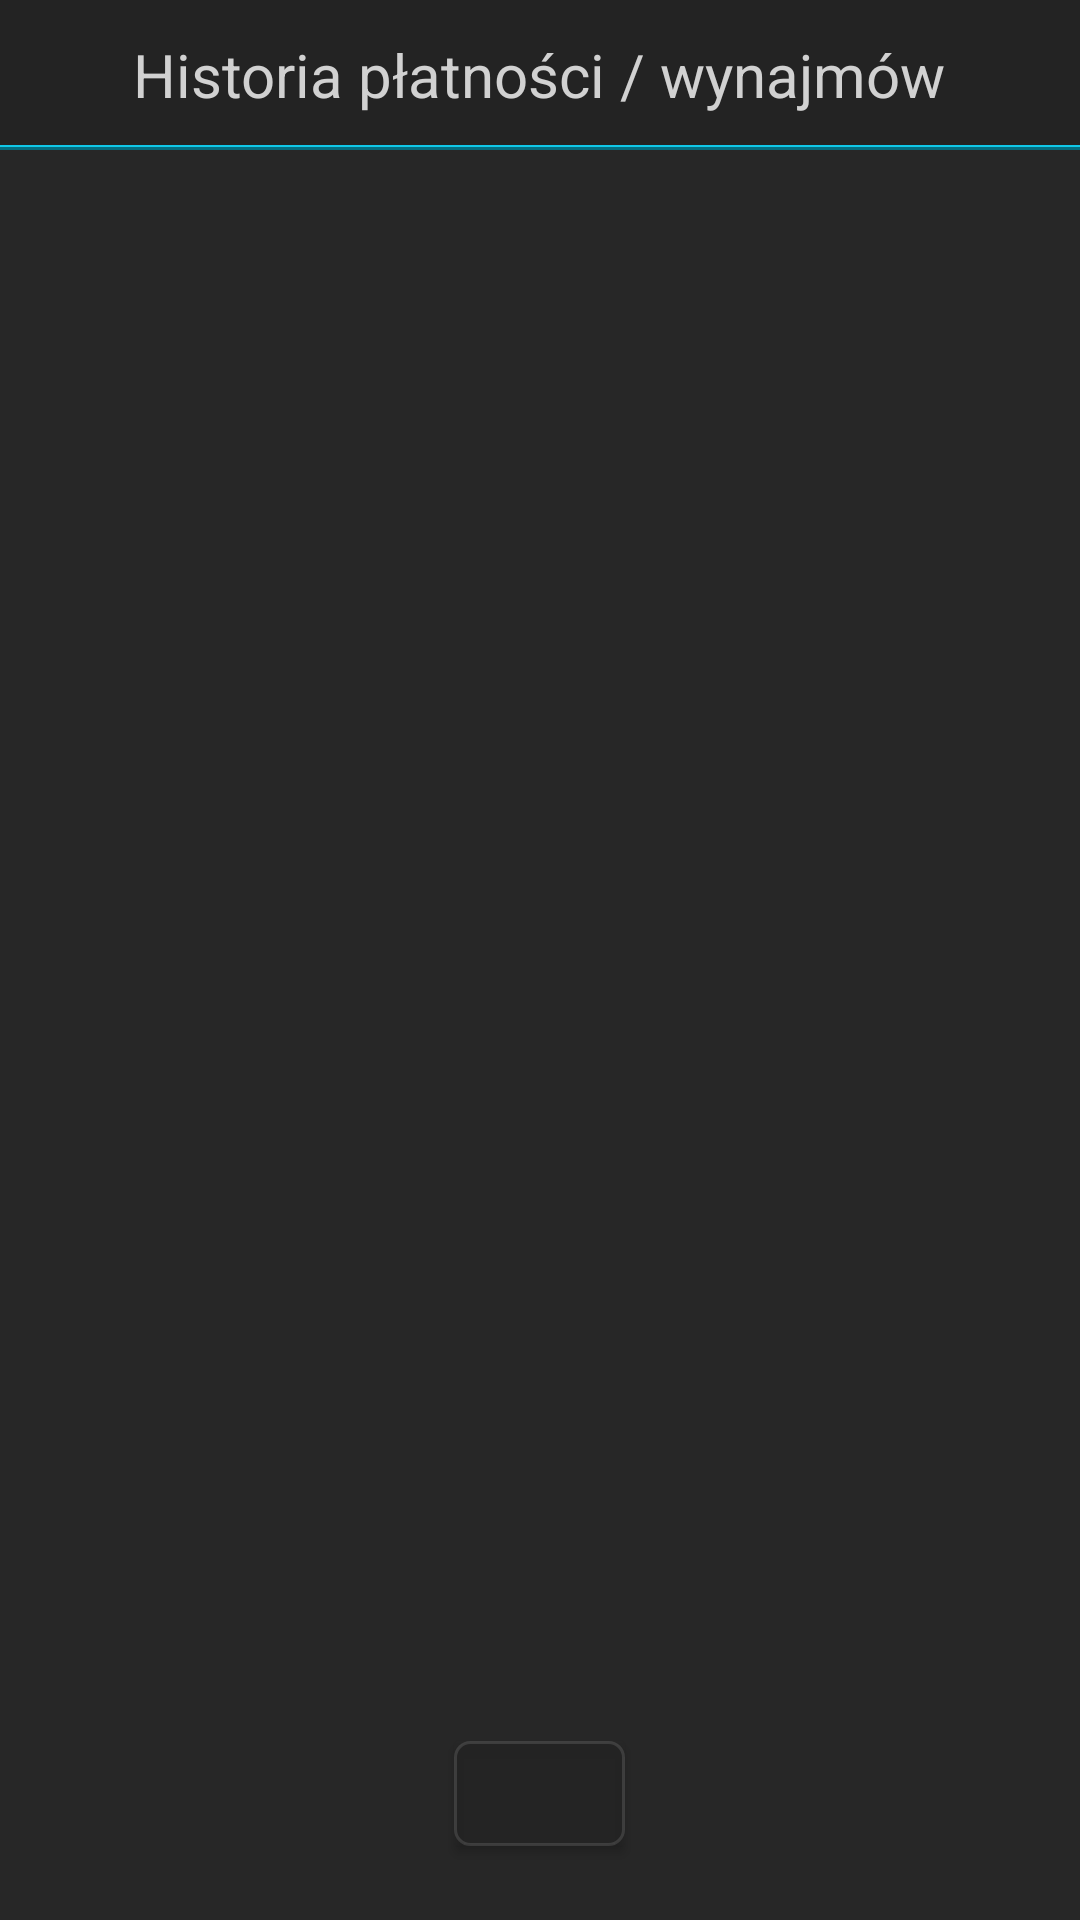

Write the Android layout XML for this screen, with the resource values it uses.
<!-- AndroidManifest.xml: application theme AppTheme -->
<!-- res/layout/activity_user_history.xml -->
<?xml version="1.0" encoding="utf-8"?>
<LinearLayout xmlns:android="http://schemas.android.com/apk/res/android"
    xmlns:tools="http://schemas.android.com/tools"
    android:layout_width="match_parent"
    android:layout_height="match_parent"
    xmlns:app="http://schemas.android.com/apk/res-auto"
    tools:context=".Options.UserHistory"
    android:orientation="vertical"
    android:background="@color/backgroundColor">

    <LinearLayout
        android:layout_width="match_parent"
        android:layout_height="50dp"
        android:background="@drawable/bartop"
        android:gravity="center">

        <TextView
            android:layout_width="wrap_content"
            android:layout_height="wrap_content"
            android:text="Historia płatności / wynajmów"
            android:textColor="@color/iconTextColor"
            android:textSize="20dp" />
    </LinearLayout>

    <android.support.v7.widget.RecyclerView
        android:layout_marginTop="10dp"
        android:layout_marginLeft="5dp"
        android:layout_marginRight="5dp"
        android:id="@+id/rv_userHistory"
        android:layout_width="match_parent"
        android:layout_height="match_parent"
        tools:listitem="@layout/history_row"></android.support.v7.widget.RecyclerView>

    <android.support.v7.widget.CardView
        android:layout_marginTop="-60dp"
        android:layout_width="wrap_content"
        android:layout_height="35dp"
        android:layout_marginLeft="70dp"
        android:layout_marginRight="70dp"
        app:cardBackgroundColor="#00000000"
        android:layout_gravity="center">

        <LinearLayout
            android:paddingLeft="15dp"
            android:paddingRight="15dp"
            android:layout_width="match_parent"
            android:layout_height="match_parent"
            android:orientation="horizontal"
            android:background="@drawable/item_outline_dark"
            android:gravity="center">

            <Button
                android:id="@+id/uh_delete"
                android:layout_width="27dp"
                android:layout_height="27dp"
                android:background="@drawable/ic_remove"
                android:backgroundTint="@color/button_state_color"/>
        </LinearLayout>


    </android.support.v7.widget.CardView>

</LinearLayout>
<!-- res/layout/history_row.xml (included above) -->
<?xml version="1.0" encoding="utf-8"?>
<android.support.v7.widget.CardView xmlns:android="http://schemas.android.com/apk/res/android"
    xmlns:app="http://schemas.android.com/apk/res-auto"
    android:layout_width="match_parent"
    android:layout_height="wrap_content"
    android:layout_margin="3dp"
    android:gravity="center"
    app:cardBackgroundColor="#00000000"
    app:cardElevation="3dp">

    <HorizontalScrollView
        android:layout_width="wrap_content"
        android:layout_height="wrap_content"
        android:scrollbars="none">

        <LinearLayout
            android:id="@+id/user_history_layout"
            android:layout_width="match_parent"
            android:layout_height="match_parent"
            android:background="@drawable/item_outline_dark"
            android:gravity="center"
            android:orientation="horizontal">

            <de.hdodenhof.circleimageview.CircleImageView
                android:id="@+id/uh_image"
                android:layout_width="60dp"
                android:layout_height="60dp"
                android:layout_margin="8dp"
                android:src="@drawable/id1img1"
                app:civ_border_color="#d2d2d2"
                app:civ_border_width="1dp" />

            <LinearLayout
                android:layout_width="match_parent"
                android:layout_height="wrap_content"
                android:layout_marginLeft="10dp"
                android:layout_weight="0.5"
                android:gravity="center"
                android:orientation="vertical">

                <TextView
                    android:id="@+id/uh_name"
                    android:layout_width="match_parent"
                    android:layout_height="match_parent"
                    android:fontFamily="sans-serif-light"
                    android:text="MOSiR Łódź"
                    android:textColor="@color/iconTextColor"
                    android:textSize="15dp"
                    android:textStyle="bold" />

                <TextView
                    android:id="@+id/uh_address"
                    android:layout_width="match_parent"
                    android:layout_height="match_parent"
                    android:fontFamily="sans-serif-light"
                    android:text="Ignacego Skorupki 21, Łódź"
                    android:textColor="@color/iconColor"
                    android:textSize="12dp" />
            </LinearLayout>

            <LinearLayout
                android:layout_width="match_parent"
                android:layout_height="wrap_content"
                android:layout_marginLeft="10dp"
                android:layout_weight="0.75"
                android:gravity="center"
                android:orientation="vertical">

                <TextView
                    android:id="@+id/uh_date"
                    android:layout_width="wrap_content"
                    android:layout_height="match_parent"
                    android:fontFamily="sans-serif-light"
                    android:text="25/11/2018"
                    android:textColor="@color/iconTextColor"
                    android:textSize="14dp"
                    android:textStyle="bold" />

                <TextView
                    android:id="@+id/uh_hours"
                    android:layout_width="wrap_content"
                    android:layout_height="match_parent"
                    android:fontFamily="sans-serif-light"
                    android:text="16:00-17:30"
                    android:textColor="@color/iconColor"
                    android:textSize="14dp" />

            </LinearLayout>

            <LinearLayout

                android:layout_width="wrap_content"
                android:layout_height="match_parent"
                android:layout_marginLeft="5dp"
                android:gravity="center"
                android:background="@color/magentalv2">

                <ImageView
                    android:layout_width="23dp"
                    android:layout_height="wrap_content"
                    android:background="@drawable/ic_money"
                    android:backgroundTint="@color/iconTextColor"/>

                <TextView
                    android:id="@+id/uh_rentalPrice"
                    android:layout_width="wrap_content"
                    android:layout_height="wrap_content"
                    android:text="100 zł"
                    android:paddingLeft="5dp"
                    android:paddingRight="5dp"
                    android:textSize="18dp"
                    android:textStyle="bold"
                    android:textColor="@color/iconTextColor"
                    />

            </LinearLayout>
        </LinearLayout>
    </HorizontalScrollView>


</android.support.v7.widget.CardView>
<!-- resources referenced by this layout -->
<resources>
  <color name="backgroundColor">#272727</color>
  <color name="iconColor">#9d9d9d</color>
  <color name="iconTextColor">#d1d1d1</color>
  <color name="magentalv2">#F5004E</color>
  <!-- drawable bartop (drawable) -->
  <?xml version="1.0" encoding="utf-8"?>
  <layer-list xmlns:android="http://schemas.android.com/apk/res/android">
  
      
      <item>
          <shape  android:shape="rectangle">
              <gradient android:startColor="@color/turquioselv2"
                  android:endColor="@color/turquiose"
                  android:angle="270" />
          </shape>
      </item>
  
      
      <item android:bottom="3px">
          <shape  android:shape="rectangle">
              <solid android:color="@color/turquioselv2" />
          </shape>
      </item>
  
      <item android:bottom="5px">
          <shape  android:shape="rectangle">
              <solid android:color="@color/barColor" />
          </shape>
      </item>
  
  
  
  </layer-list>
  <!-- drawable id1img1: png bitmap (drawable, 129342 bytes) -->
  <!-- drawable item_outline_dark (drawable) -->
  <?xml version="1.0" encoding="utf-8"?>
  <shape xmlns:android="http://schemas.android.com/apk/res/android"
      android:shape="rectangle">
      <solid android:color="#f5242424"/>
      <corners
          android:radius="5dp" />
      <stroke
          android:width="1dp"
          android:color="#1effffff" />
  </shape>
  <style name="AppTheme" parent="Theme.AppCompat.Light.NoActionBar">
          <item name="android:windowTranslucentStatus">true</item>
          <item name="android:navigationBarColor">#161616</item>
      </style>
  <color name="turquioselv2">#10C8E8</color>
  <color name="turquiose">#056B7D</color>
  <color name="barColor">#232323</color>
</resources>
